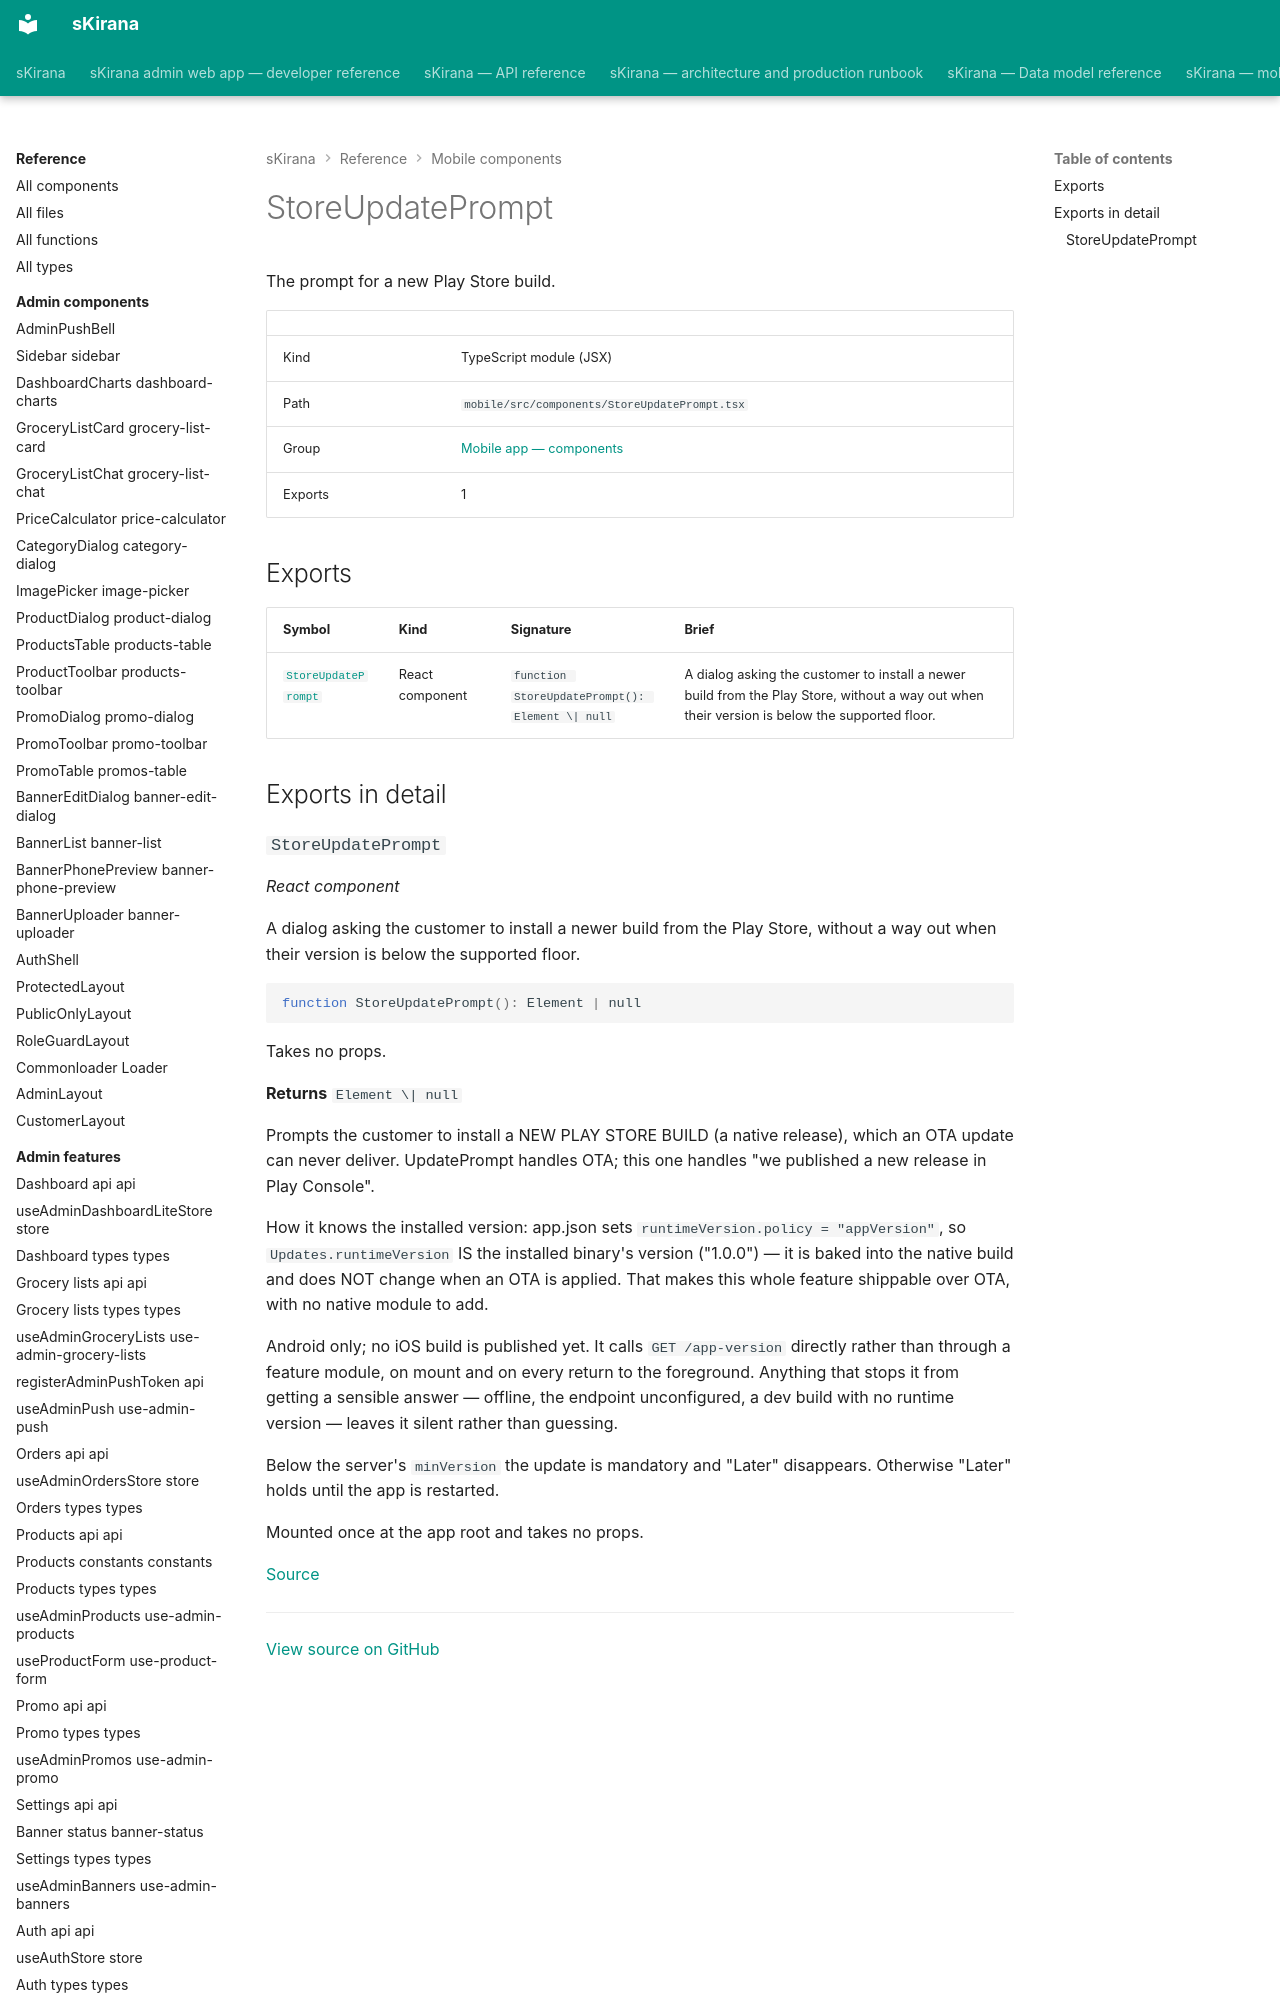

repository: shiv-anshu-gupta/TypeScriptProject · page: reference/mobile-components/components-store-update-prompt/index.html · generator: mkdocs

# StoreUpdatePrompt

The prompt for a new Play Store build.

|  |  |
|---|---|
| Kind | TypeScript module (JSX) |
| Path | `mobile/src/components/StoreUpdatePrompt.tsx` |
| Group | [Mobile app — components](index.md) |
| Exports | 1 |

## Exports

| Symbol | Kind | Signature | Brief |
|---|---|---|---|
| [`StoreUpdatePrompt`](#component-store-update-prompt) | React component | `function StoreUpdatePrompt(): Element \| null` | A dialog asking the customer to install a newer build from the Play Store, without a way out when their version is below the supported floor. |
